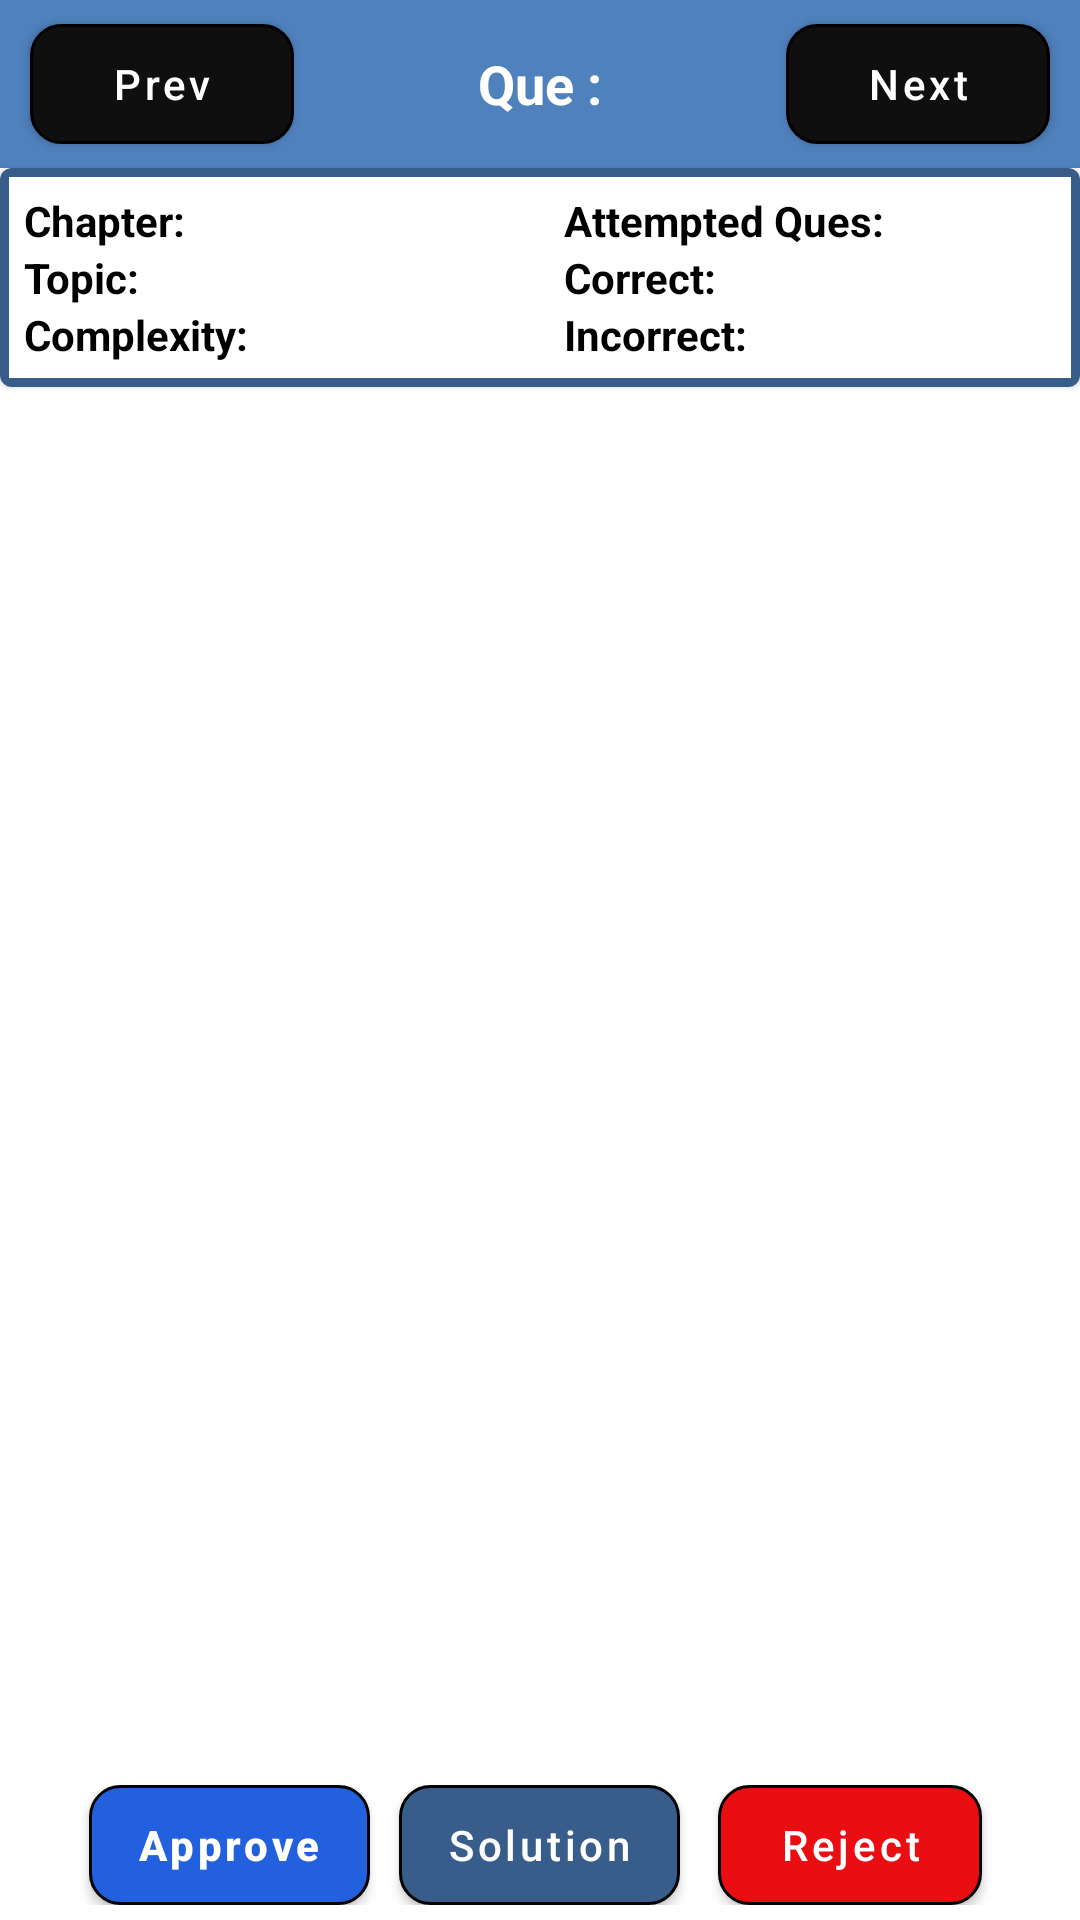

The Android layout XML behind this screen, and the referenced resources:
<!-- AndroidManifest.xml: application theme Theme.FacultyApp -->
<!-- res/layout/activity_question_detail.xml -->
<?xml version="1.0" encoding="utf-8"?>
<RelativeLayout xmlns:android="http://schemas.android.com/apk/res/android"
    xmlns:app="http://schemas.android.com/apk/res-auto"
    xmlns:tools="http://schemas.android.com/tools"
    android:layout_width="match_parent"
    android:layout_height="match_parent"
    android:background="@color/white"
    tools:context=".questiondetail.QuestionDetailActivity">

    <include
        android:id="@+id/action_barnew"
        layout="@layout/custom_action_bar" />

    <com.google.android.material.card.MaterialCardView
        android:id="@+id/cardView_metadata"
        android:layout_width="match_parent"
        android:layout_height="wrap_content"
        android:layout_below="@+id/action_barnew"
        android:clickable="true">

        <LinearLayout

            android:layout_width="match_parent"
            android:layout_height="wrap_content"

            android:background="@drawable/content_bg"
            android:weightSum="2">

            <RelativeLayout
                android:layout_width="0dp"
                android:layout_height="wrap_content"
                android:layout_margin="8dp"
                android:layout_weight="1">

                <LinearLayout
                    android:layout_width="match_parent"
                    android:layout_height="wrap_content"
                    android:orientation="vertical">

                    <LinearLayout
                        android:layout_width="match_parent"
                        android:layout_height="wrap_content">

                        <TextView
                            android:layout_width="wrap_content"
                            android:layout_height="wrap_content"
                            android:text="Chapter: "
                            android:textColor="@color/black"
                            android:textSize="14sp"
                            android:textStyle="bold" />

                        <TextView
                            android:id="@+id/txt_chapter_name"
                            android:layout_width="wrap_content"
                            android:layout_height="wrap_content"
                            android:maxLines="1"
                            android:text=""
                            android:textColor="@color/black"
                            android:textSize="14sp" />

                    </LinearLayout>

                    <LinearLayout
                        android:layout_width="match_parent"
                        android:layout_height="wrap_content">

                        <TextView
                            android:layout_width="wrap_content"
                            android:layout_height="wrap_content"
                            android:text="Topic: "
                            android:textColor="@color/black"
                            android:textSize="14sp"
                            android:textStyle="bold" />

                        <TextView
                            android:id="@+id/txt_topic_name"
                            android:layout_width="wrap_content"
                            android:layout_height="wrap_content"
                            android:maxLines="1"
                            android:text=""
                            android:textColor="@color/black"
                            android:textSize="14sp" />

                    </LinearLayout>

                    <LinearLayout
                        android:layout_width="match_parent"
                        android:layout_height="wrap_content">

                        <TextView
                            android:layout_width="wrap_content"
                            android:layout_height="wrap_content"
                            android:text="Complexity: "
                            android:textColor="@color/black"
                            android:textSize="14sp"
                            android:textStyle="bold" />

                        <TextView
                            android:id="@+id/txt_complexity"
                            android:layout_width="wrap_content"
                            android:layout_height="wrap_content"
                            android:maxLines="1"
                            android:text=""
                            android:textColor="@color/black"
                            android:textSize="14sp" />

                    </LinearLayout>
                </LinearLayout>
            </RelativeLayout>

            <RelativeLayout
                android:layout_width="0dp"
                android:layout_height="wrap_content"
                android:layout_margin="8dp"
                android:layout_weight="1">

                <LinearLayout
                    android:layout_width="match_parent"
                    android:layout_height="wrap_content"
                    android:orientation="vertical">

                    <LinearLayout
                        android:layout_width="match_parent"
                        android:layout_height="wrap_content">

                        <TextView
                            android:layout_width="wrap_content"
                            android:layout_height="wrap_content"
                            android:text="Attempted Ques: "
                            android:textColor="@color/black"
                            android:textSize="14sp"
                            android:textStyle="bold" />

                        <TextView
                            android:id="@+id/txt_attempted_ques_count"
                            android:layout_width="wrap_content"
                            android:layout_height="wrap_content"
                            android:text=""
                            android:textColor="@color/black"
                            android:textSize="14sp" />

                    </LinearLayout>

                    <LinearLayout
                        android:layout_width="match_parent"
                        android:layout_height="wrap_content">

                        <TextView
                            android:layout_width="wrap_content"
                            android:layout_height="wrap_content"
                            android:text="Correct: "
                            android:textColor="@color/black"
                            android:textSize="14sp"
                            android:textStyle="bold" />

                        <TextView
                            android:id="@+id/txt_correct_count"
                            android:layout_width="wrap_content"
                            android:layout_height="wrap_content"
                            android:text=""
                            android:textColor="@color/black"
                            android:textSize="14sp" />

                    </LinearLayout>

                    <LinearLayout
                        android:layout_width="match_parent"
                        android:layout_height="wrap_content">

                        <TextView
                            android:layout_width="wrap_content"
                            android:layout_height="wrap_content"
                            android:text="Incorrect: "
                            android:textColor="@color/black"
                            android:textSize="14sp"
                            android:textStyle="bold" />

                        <TextView
                            android:id="@+id/txt_incorrect_count"
                            android:layout_width="wrap_content"
                            android:layout_height="wrap_content"
                            android:text=""
                            android:textColor="@color/black"
                            android:textSize="14sp" />

                    </LinearLayout>
                </LinearLayout>
            </RelativeLayout>

        </LinearLayout>
    </com.google.android.material.card.MaterialCardView>


    <RelativeLayout
        android:layout_width="match_parent"
        android:layout_height="match_parent"
        android:layout_above="@+id/layout_btn"
        android:layout_below="@+id/cardView_metadata">

        <androidx.core.widget.NestedScrollView
            android:layout_width="match_parent"
            android:layout_height="match_parent">

            <LinearLayout
                android:id="@+id/img_question_deatils"
                android:layout_width="match_parent"
                android:layout_height="wrap_content"
                android:layout_margin="10dp"
                android:orientation="vertical"
                android:scrollbars="vertical" />
        </androidx.core.widget.NestedScrollView>
    </RelativeLayout>

    <LinearLayout
        android:id="@+id/layout_btn"
        android:layout_width="match_parent"
        android:layout_height="wrap_content"
        android:layout_alignParentBottom="true"
        android:layout_marginLeft="25dp"
        android:layout_marginRight="25dp"
        android:layout_marginBottom="5dp"
        android:weightSum="3">

        <RelativeLayout
            android:layout_width="0dp"
            android:layout_height="match_parent"
            android:layout_weight="1">

            <com.google.android.material.button.MaterialButton
                android:id="@+id/btn_approve"
                android:layout_width="wrap_content"
                android:layout_height="40dp"
                android:layout_centerInParent="true"
                android:background="@drawable/btn_approval_bg"
                android:clickable="true"
                android:text="Approve"
                android:textAllCaps="false"
                android:textStyle="bold"
                app:backgroundTint="@null" />
        </RelativeLayout>

        <RelativeLayout
            android:layout_width="0dp"
            android:layout_height="match_parent"
            android:layout_weight="1">

            <com.google.android.material.button.MaterialButton
                android:id="@+id/btn_solution"
                android:layout_width="wrap_content"
                android:layout_height="40dp"
                android:layout_centerInParent="true"
                android:background="@drawable/btn_solution_bg"
                android:clickable="true"
                android:text="Solution"
                android:textAllCaps="false"
                app:backgroundTint="@null"
                app:rippleColor="@color/white" />

            <com.google.android.material.button.MaterialButton
                android:id="@+id/btn_question"
                android:layout_width="wrap_content"
                android:layout_height="40dp"
                android:layout_centerInParent="true"
                android:background="@drawable/btn_solution_bg"
                android:text="Question"
                android:textAllCaps="false"
                android:visibility="gone"
                app:backgroundTint="@null" />
        </RelativeLayout>

        <RelativeLayout
            android:layout_width="0dp"
            android:layout_height="match_parent"
            android:layout_weight="1">

            <com.google.android.material.button.MaterialButton
                android:id="@+id/btn_reject"
                android:layout_width="wrap_content"
                android:layout_height="40dp"
                android:layout_centerInParent="true"
                android:background="@drawable/btn_reject_bg"
                android:clickable="true"
                android:text="Reject"
                android:textAllCaps="false"
                app:backgroundTint="@null" />
        </RelativeLayout>
    </LinearLayout>
</RelativeLayout>
<!-- res/layout/custom_action_bar.xml (included above) -->
<?xml version="1.0" encoding="utf-8"?>
<RelativeLayout xmlns:android="http://schemas.android.com/apk/res/android"
    xmlns:app="http://schemas.android.com/apk/res-auto"
    android:layout_width="match_parent"
    android:layout_height="56dp"
    android:background="@color/purple_500">

    <RelativeLayout
        android:layout_width="match_parent"
        android:layout_height="match_parent">

        <com.google.android.material.button.MaterialButton
            android:id="@+id/btn_prev"
            android:layout_width="wrap_content"
            android:layout_height="40dp"
            android:layout_alignParentLeft="true"
            android:layout_centerVertical="true"
            android:layout_marginLeft="10dp"
            android:background="@drawable/button_background"
            android:text="Prev"
            app:rippleColor="@color/white"
            android:clickable="true"
            android:textColor="@color/white"
            android:textAllCaps="false"
            app:backgroundTint="@null" />

        <RelativeLayout
            android:layout_width="wrap_content"
            android:layout_height="match_parent"
            android:layout_toLeftOf="@+id/btn_next"
            android:layout_toRightOf="@+id/btn_prev">

            <RelativeLayout
                android:layout_width="wrap_content"
                android:layout_height="match_parent"
                android:layout_centerInParent="true">

            <TextView
                android:id="@+id/txtQuesLabel"
                android:layout_width="wrap_content"
                android:layout_height="wrap_content"
                android:text="Que :"
                android:textColor="@color/white"
                android:textSize="18sp"
                android:layout_centerVertical="true"
                android:textStyle="bold" />

            <TextView
                android:id="@+id/txt_que_id"
                android:layout_width="wrap_content"
                android:layout_height="wrap_content"
                android:layout_toRightOf="@+id/txtQuesLabel"
                android:textColor="@color/white"
                android:textSize="18sp"
                android:layout_centerVertical="true"
                android:textStyle="bold" />
            </RelativeLayout>
        </RelativeLayout>

        <com.google.android.material.button.MaterialButton
            android:id="@+id/btn_next"
            android:layout_width="wrap_content"
            android:layout_height="40dp"
            android:layout_alignParentRight="true"
            android:layout_centerVertical="true"
            android:layout_marginRight="10dp"
            android:background="@drawable/button_background"
            android:text="Next"
            app:rippleColor="@color/white"
            android:clickable="true"
            android:textColor="@color/white"
            android:textAllCaps="false"
            app:backgroundTint="@null" />
    </RelativeLayout>
</RelativeLayout>
<!-- resources referenced by this layout -->
<resources>
  <color name="black">#FF000000</color>
  <color name="purple_500">#4F81BD</color>
  <color name="white">#FFFFFFFF</color>
  <!-- drawable btn_approval_bg (drawable) -->
  <?xml version="1.0" encoding="utf-8"?>
  <shape xmlns:android="http://schemas.android.com/apk/res/android"
      android:id="@+id/listview_background_shape">
      <stroke
          android:width="1dp"
          android:color="#000" />
  
      <corners android:radius="10dp" />
      <solid android:color="#2260DD" />
  </shape>
  <!-- drawable btn_reject_bg (drawable) -->
  <?xml version="1.0" encoding="utf-8"?>
  <shape xmlns:android="http://schemas.android.com/apk/res/android"
      android:id="@+id/listview_background_shape">
      <stroke
          android:width="1dp"
          android:color="#000" />
  
      <corners android:radius="10dp" />
      <solid android:color="#EA0D12" />
  </shape>
  <!-- drawable btn_solution_bg (drawable) -->
  <shape xmlns:android="http://schemas.android.com/apk/res/android"
      android:id="@+id/listview_background_shape">
      <stroke
          android:width="1dp"
          android:color="#000" />
  
      <corners android:radius="10dp" />
      <solid android:color="@color/purple_700" />
  </shape>
  <!-- drawable button_background (drawable) -->
  <?xml version="1.0" encoding="utf-8"?>
  <shape xmlns:android="http://schemas.android.com/apk/res/android"
      android:id="@+id/listview_background_shape">
      <stroke
          android:width="1dp"
          android:color="#000" />
  
      <corners android:radius="10dp" />
      <solid android:color="#100F0F" />
  </shape>
  <!-- drawable content_bg (drawable) -->
  <?xml version="1.0" encoding="utf-8"?>
  <shape xmlns:android="http://schemas.android.com/apk/res/android"
      android:id="@+id/listview_background_shape">
      <stroke
          android:width="3dp"
          android:color="@color/purple_700" />
  
      <corners android:radius="0dp" />
      <solid android:color="@color/white" />
  </shape>
  <style name="Theme.FacultyApp" parent="Theme.MaterialComponents.DayNight.DarkActionBar">
          
          <item name="colorPrimary">@color/purple_500</item>
          <item name="colorPrimaryVariant">@color/purple_700</item>
          <item name="colorOnPrimary">@color/white</item>
          
          <item name="colorSecondary">@color/teal_200</item>
          <item name="colorSecondaryVariant">@color/teal_700</item>
          <item name="colorOnSecondary">@color/black</item>
          
          <item name="android:statusBarColor" tools:targetApi="l">?attr/colorPrimaryVariant</item>
          
      </style>
  <color name="purple_700">#385D8A</color>
  <color name="teal_200">#FF03DAC5</color>
  <color name="teal_700">#FF018786</color>
</resources>
